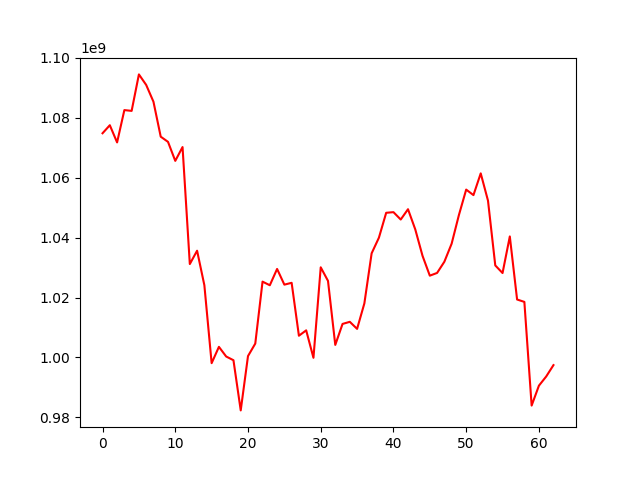

The table this chart was drawn from, first rows:
, 0
0, 1074850158
1, 1077538116
2, 1071792693
3, 1082586956
4, 1082322129
5, 1094502369
6, 1090990704
7, 1085385673
8, 1073711897
9, 1071980014
10, 1065632932
11, 1070242707
12, 1031183391
13, 1035635634
14, 1024115997
15, 998089976
16, 1003539042
17, 1000312705
18, 999074977
19, 982321051
20, 1000460626
21, 1004629130
22, 1025313043
23, 1024101495
24, 1029546750
25, 1024308111
26, 1024917715
27, 1007250754
28, 1009048473
29, 999878566
30, 1030094285
31, 1025558468
32, 1004184942
33, 1011191245
34, 1011894865
35, 1009539890
36, 1018045665
37, 1034766214
38, 1039981991
39, 1048294975
40, 1048511125
41, 1046046888
42, 1049491147
43, 1042752619
44, 1033907072
45, 1027307089
46, 1028216554
47, 1031957255
48, 1037983969
49, 1047548135
50, 1056038464
51, 1054203304
52, 1061457756
53, 1052346284
54, 1030727289
55, 1028182313
56, 1040396677
57, 1019346484
58, 1018548641
59, 983932036
... 3 more rows
